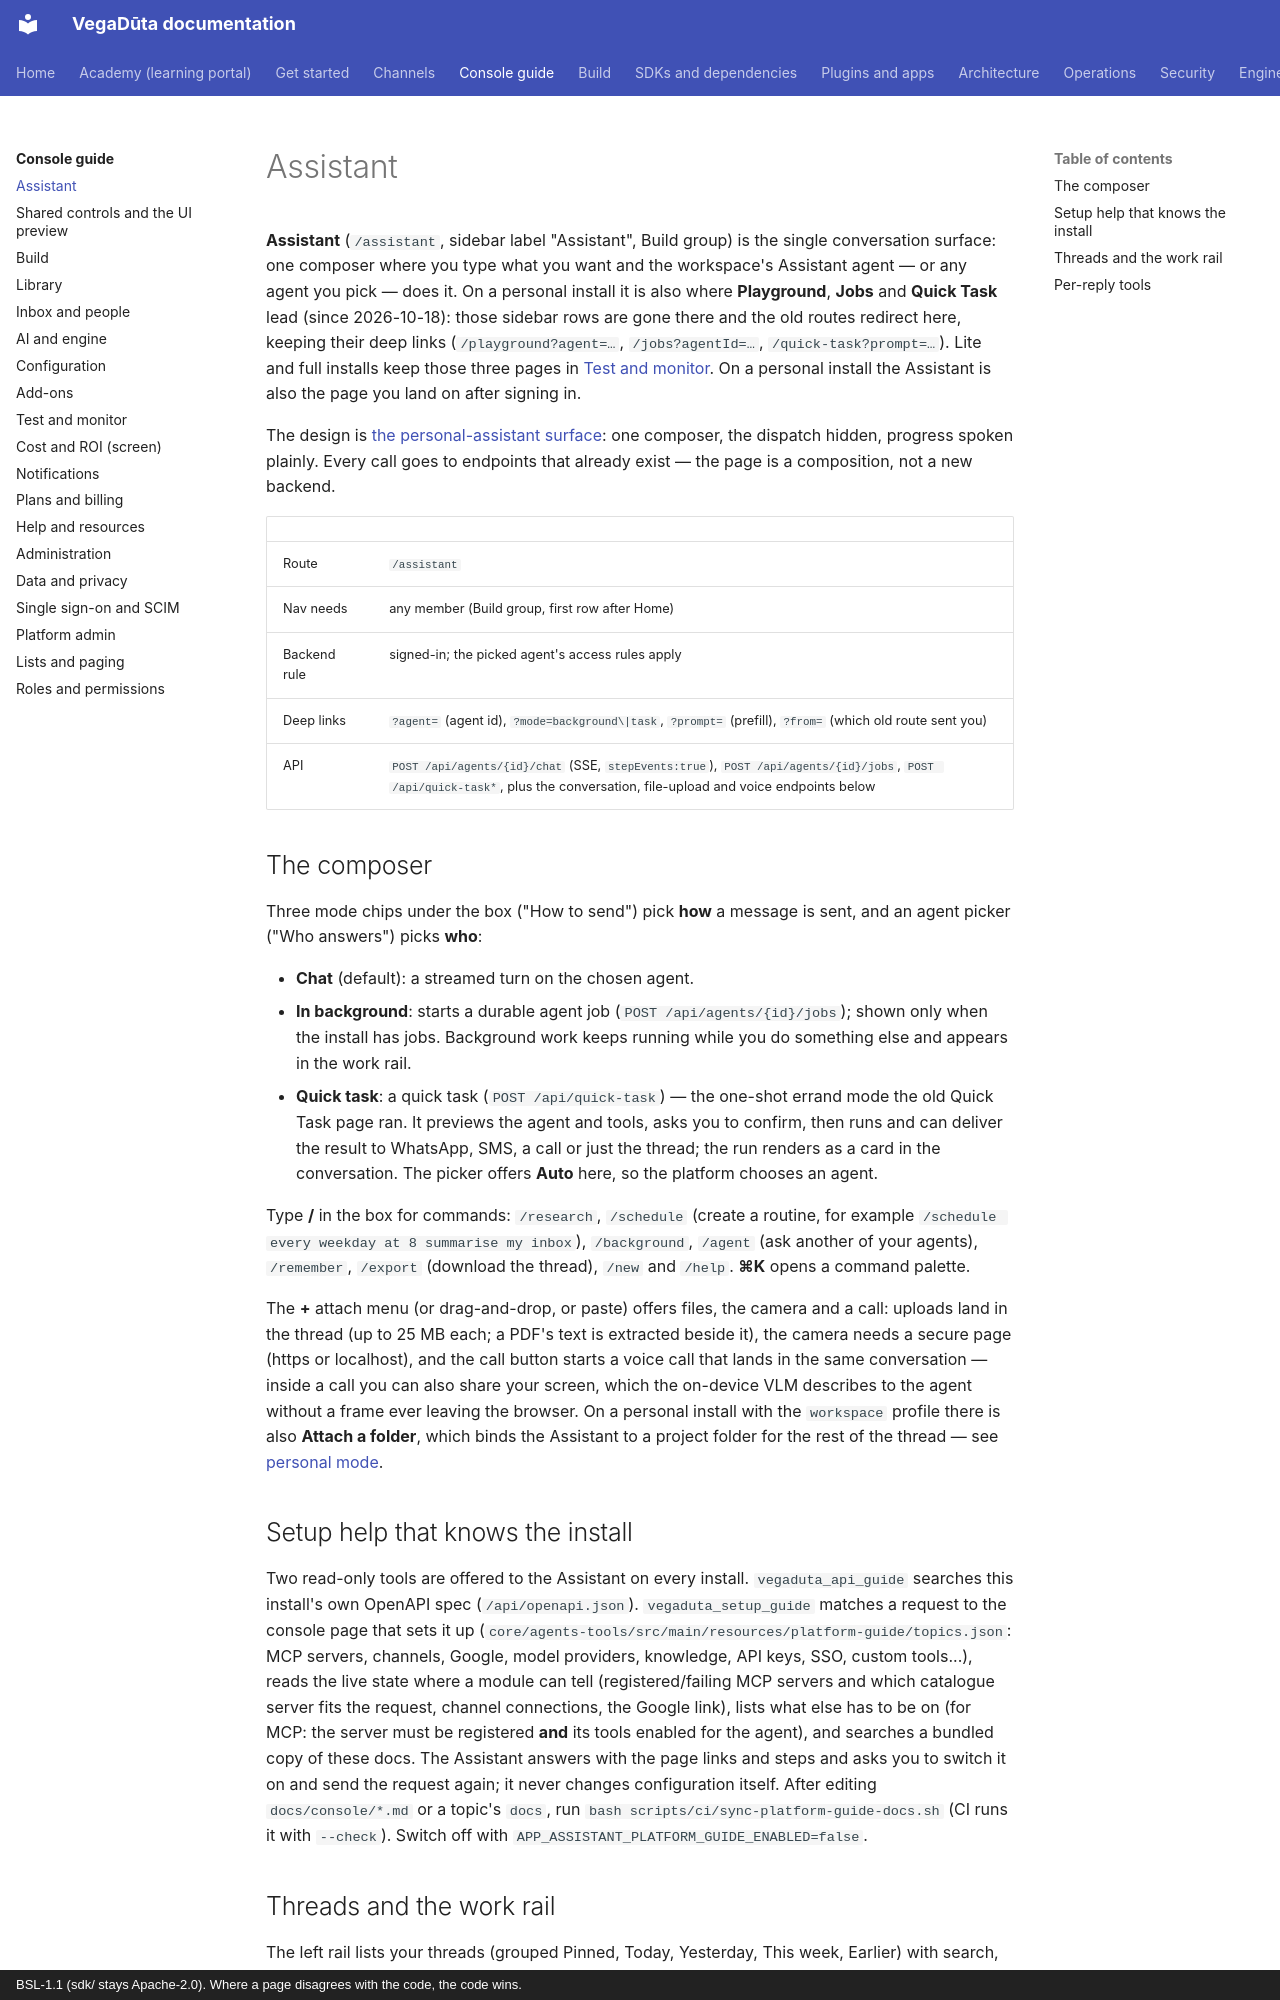

repository: CD-LC/vegaduta · page: console/assistant/index.html · generator: mkdocs · copyright: BSL-1.1 (sdk/ stays Apache-2.0). Where a page disagrees with the code, the code wins.

# Assistant

**Assistant** (`/assistant`, sidebar label "Assistant", Build group) is the single conversation
surface: one composer where you type what you want and the workspace's Assistant agent — or any
agent you pick — does it. On a personal install it is also where **Playground**, **Jobs** and
**Quick Task** lead (since 2026-10-18): those sidebar rows are gone there and the old routes redirect here,
keeping their deep links (`/playground?agent=…`, `/jobs?agentId=…`, `/quick-task?prompt=…`). Lite and full
installs keep those three pages in [Test and monitor](test-and-monitor.md). On a personal install the Assistant is
also the page you land on after signing in.

The design is [the personal-assistant surface](../architecture/PERSONAL-ASSISTANT-SURFACE-2026-10-17.md):
one composer, the dispatch hidden, progress spoken plainly. Every call goes to endpoints that already
exist — the page is a composition, not a new backend.

| | |
|---|---|
| Route | `/assistant` |
| Nav needs | any member (Build group, first row after Home) |
| Backend rule | signed-in; the picked agent's access rules apply |
| Deep links | `?agent=` (agent id), `?mode=background\|task`, `?prompt=` (prefill), `?from=` (which old route sent you) |
| API | `POST /api/agents/{id}/chat` (SSE, `stepEvents:true`), `POST /api/agents/{id}/jobs`, `POST /api/quick-task*`, plus the conversation, file-upload and voice endpoints below |

## The composer

Three mode chips under the box ("How to send") pick **how** a message is sent, and an agent picker ("Who
answers") picks **who**:

- **Chat** (default): a streamed turn on the chosen agent.
- **In background**: starts a durable agent job (`POST /api/agents/{id}/jobs`); shown only when the
  install has jobs. Background work keeps running while you do something else and appears in the
  work rail.
- **Quick task**: a quick task (`POST /api/quick-task`) — the one-shot errand mode the old Quick Task page
  ran. It previews the agent and tools, asks you to confirm, then runs and can deliver the result to
  WhatsApp, SMS, a call or just the thread; the run renders as a card in the conversation. The picker
  offers **Auto** here, so the platform chooses an agent.

Type **/** in the box for commands: `/research`, `/schedule` (create a routine, for example
`/schedule every weekday at 8 summarise my inbox`), `/background`, `/agent` (ask another of your agents),
`/remember`, `/export` (download the thread), `/new` and `/help`. **⌘K** opens a command palette.

The **+** attach menu (or drag-and-drop, or paste) offers files, the camera and a call: uploads land
in the thread (up to 25 MB each; a PDF's text is extracted beside it), the camera needs a secure page
(https or localhost), and the call button starts a voice call that lands in the same conversation —
inside a call you can also share your screen, which the on-device VLM describes to the agent without a
frame ever leaving the browser.
On a personal install with the `workspace` profile there is also **Attach a folder**, which binds the
Assistant to a project folder for the rest of the thread — see
[personal mode](../personal-mode.md#build-projects-with-the-assistant).

## Setup help that knows the install

Two read-only tools are offered to the Assistant on every install. `vegaduta_api_guide` searches this
install's own OpenAPI spec (`/api/openapi.json`). `vegaduta_setup_guide` matches a request to the
console page that sets it up (`core/agents-tools/src/main/resources/platform-guide/topics.json`: MCP
servers, channels, Google, model providers, knowledge, API keys, SSO, custom tools...), reads the live
state where a module can tell (registered/failing MCP servers and which catalogue server fits the
request, channel connections, the Google link), lists what else has to be on (for MCP: the server must be
registered **and** its tools enabled for the agent), and searches a bundled copy of these docs. The
Assistant answers with the page links and steps and asks you to switch it on and send the request again;
it never changes configuration itself. After editing `docs/console/*.md` or a topic's `docs`, run
`bash scripts/ci/sync-platform-guide-docs.sh` (CI runs it with `--check`). Switch off with
`APP_ASSISTANT_PLATFORM_GUIDE_ENABLED=false`.
